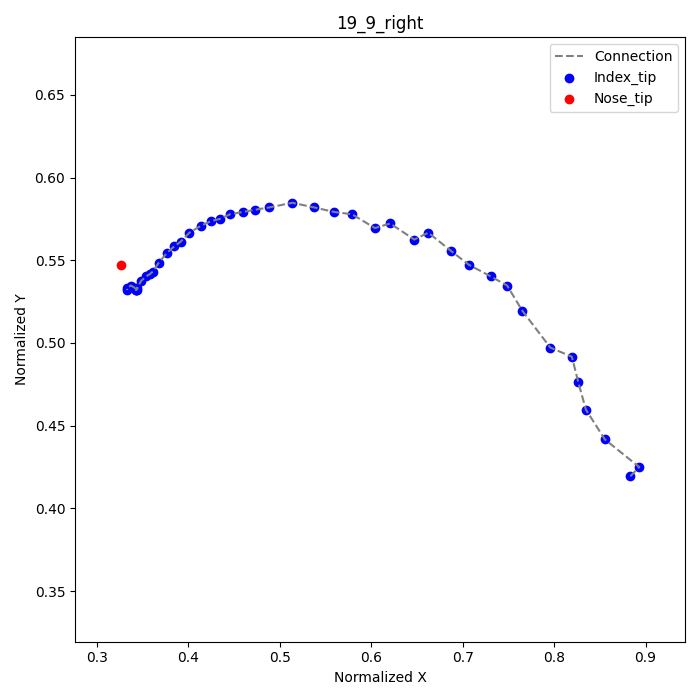

The data file committed next to this chart (first rows):
frame, index_tip_x, index_tip_y, nose_tip_x, nose_tip_y
1, 0.8833, 0.4194, 0.3264, 0.5472
2, 0.8931, 0.425, , 
3, 0.8556, 0.4417, , 
4, 0.8347, 0.4597, , 
5, 0.8264, 0.4764, , 
6, 0.8194, 0.4917, , 
7, 0.7958, 0.4972, , 
8, 0.7653, 0.5194, , 
9, 0.7486, 0.5347, , 
10, 0.7306, 0.5403, , 
11, 0.7069, 0.5472, , 
12, 0.6875, 0.5556, , 
13, 0.6625, 0.5667, , 
14, 0.6472, 0.5625, , 
15, 0.6208, 0.5722, , 
16, 0.6042, 0.5694, , 
17, 0.5792, 0.5778, , 
18, 0.5597, 0.5792, , 
19, 0.5375, 0.5819, , 
20, 0.5139, 0.5847, , 
21, 0.4889, 0.5819, , 
22, 0.4736, 0.5806, , 
23, 0.4597, 0.5792, , 
24, 0.4458, 0.5778, , 
25, 0.4347, 0.575, , 
26, 0.425, 0.5736, , 
27, 0.4139, 0.5708, , 
28, 0.4014, 0.5667, , 
29, 0.3917, 0.5611, , 
30, 0.3847, 0.5583, , 
31, 0.3764, 0.5542, , 
32, 0.3681, 0.5486, , 
33, 0.3611, 0.5431, , 
34, 0.3583, 0.5417, , 
35, 0.3542, 0.5403, , 
36, 0.3486, 0.5375, , 
37, 0.3431, 0.5319, , 
38, 0.3431, 0.5319, , 
39, 0.3444, 0.5333, , 
40, 0.3444, 0.5319, , 
41, 0.3431, 0.5319, , 
42, 0.3417, 0.5333, , 
43, 0.3375, 0.5347, , 
44, 0.3333, 0.5333, , 
45, 0.3333, 0.5319, , 
